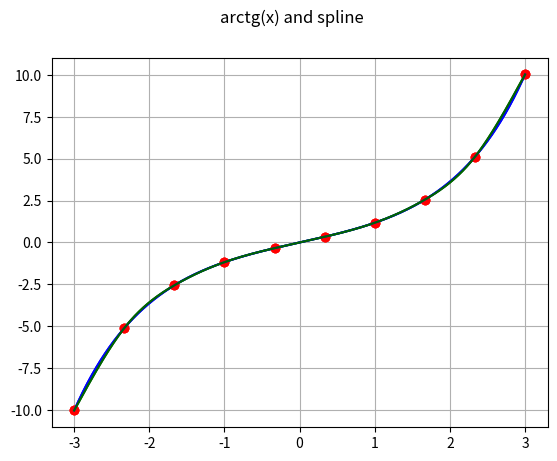

Write the Python code that produced this figure.
import numpy as np
import matplotlib.pyplot as plot

a, b = -3, 3
dots_count = 10

def f(x):
    return np.sinh(x)
    # return (np.cos(x) ** 9 * np.sin(x) ** 9 * np.tanh(x) ** 9)
def get_dots():
    dots = []
    for i in range(dots_count):
        x = a + (b - a) * i / (dots_count - 1)
        y = f(x)
        dots += [(x, y)]

    return dots

def tridiag_solve(A, b):
    A = A.copy()
    b = b.copy()

    A[0][1] /= A[0][0]
    for i in range(1, len(A) - 1):
        A[i][i + 1] /= (A[i][i] - A[i][i - 1] * A[i - 1][i])

    b[0] /= A[0][0]
    for i in range(1, len(A)):
        b[i] = (b[i] - A[i][i - 1] * b[i - 1]) / (A[i][i] - A[i][i - 1] * A[i - 1][i])

    x = np.zeros(len(A))
    x[-1] = b[-1]
    for i in range(len(A) - 2, -1, -1):
        x[i] = b[i] - A[i][i + 1] * x[i + 1]

    return x


def Spline(dots):
    n = len(dots) - 1
    (x, y) = map(list, zip(*dots))

    h = [None]
    for i in range(1, n + 1):
        h += [x[i] - x[i - 1]]

    A = [[None] * (n) for i in range(n)]
    for i in range(1, n):
        for j in range(1, n):
            A[i][j] = 0.0

    for i in range(1, n - 1):
        A[i + 1][i] = h[i + 1]

    for i in range(1, n):
        A[i][i] = 2 * (h[i] + h[i + 1])

    for i in range(1, n - 1):
        A[i][i + 1] = h[i + 1]

    F = []
    for i in range(1, n):
        F += [3 * ((y[i + 1] - y[i]) / h[i + 1] - (y[i] - y[i - 1]) / h[i])]

    A = [A[i][1:] for i in range(len(A)) if i]

    c = tridiag_solve(A, F)
    c = [0.0] + list(c) + [0.0]

    def evaluate(xdot):
        for i in range(1, len(x)):
            if x[i - 1] <= xdot <= x[i]:
                val = 0
                val += y[i]
                b = (y[i] - y[i - 1]) / h[i] + (2 * c[i] + c[i - 1]) * h[i] / 3
                val += b * (xdot - x[i])
                val += c[i] * ((xdot - x[i]) ** 2)
                d = (c[i] - c[i - 1]) / (3 * h[i])
                val += d * ((xdot - x[i]) ** 3)
                return val
        return None

    return evaluate

def my_plot(x, y, kind):
    ls = np.linspace(min(x), max(x), 10000)
    plot.plot(x, y, 'ko', color='red')

    if kind == "arctg":
        plot.plot(ls, f(ls), 'blue')
        plot.suptitle("arctg(x)")
    elif kind == "spline":
        spline = Spline(dots)
        y = [spline(xdot) for xdot in ls]
        plot.plot(ls, y, 'darkgreen')
        plot.suptitle("Spline")
    else:
        plot.plot(ls, f(ls), 'blue')
        spline = Spline(dots)
        y_ls = [spline(xdot) for xdot in ls]
        plot.plot(ls, y_ls, 'darkgreen')
        plot.suptitle("arctg(x) and spline")

    plot.grid()
    plot.show()

if __name__ == '__main__':
    dots = get_dots()
    (x, y) = map(list, zip(*dots))
    print("Dots:")
    print("(x,y) = ", *dots[:3], '\n', *dots[3:], end='\n\n')

    spline = Spline(dots)
    x_dot = 0.5 * (b - a)
    print(f"f({x_dot})\t\t\t\t=", f(x_dot))
    print(f"cubic_spline({x_dot})\t=", spline(x_dot))
    print(f"delta({x_dot})\t\t\t=", abs(f(x_dot) - spline(x_dot)))

    my_plot(x, y, "arctg")
    my_plot(x, y, "spline")
    my_plot(x, y, "all")